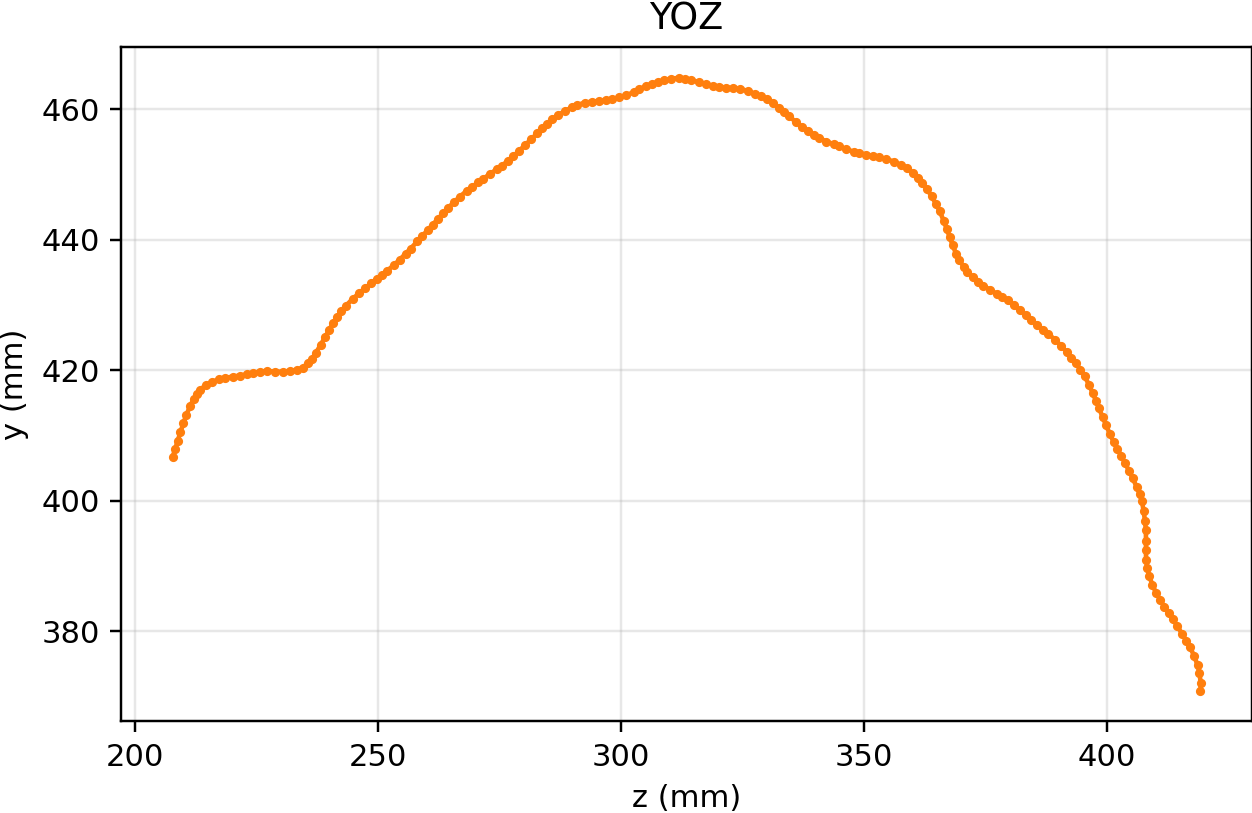

The table this chart was drawn from, first rows:
207.703369, 406.648407
208.3, 408
208.8, 409.2
209.3, 410.5
209.9, 411.9
210.5, 413.1
211.3, 414.5
212.1, 415.6
212.7, 416.4
213.4, 417
214.5, 417.7
215.8, 418.2
217.3, 418.6
218.6, 418.8
220.1, 419
221.6, 419.2
223.1, 419.4
224.2, 419.6
225.7, 419.8
227.2, 419.9
228.8, 419.8
230.4, 419.8
231.9, 419.9
233.2, 420
234.5, 420.4
235.6, 421.1
236.4, 421.7
237.3, 422.7
238.2, 423.9
239.1, 425.1
239.9, 426.2
240.7, 427.2
241.5, 428.1
242.5, 429.1
243.4, 429.9
244.8, 430.9
246.2, 431.9
247.3, 432.6
248.6, 433.4
249.8, 434
250.8, 434.7
251.9, 435.3
253.3, 436.1
254.5, 436.9
255.7, 437.9
256.7, 438.7
258.1, 439.7
259.2, 440.6
260.2, 441.5
261.3, 442.3
262.3, 443.2
263.4, 444.1
264.5, 444.9
265.7, 445.8
266.9, 446.6
268.2, 447.5
269.4, 448.1
270.6, 448.8
271.7, 449.4
273.1, 450.1
274.4, 450.8
... 139 more rows
